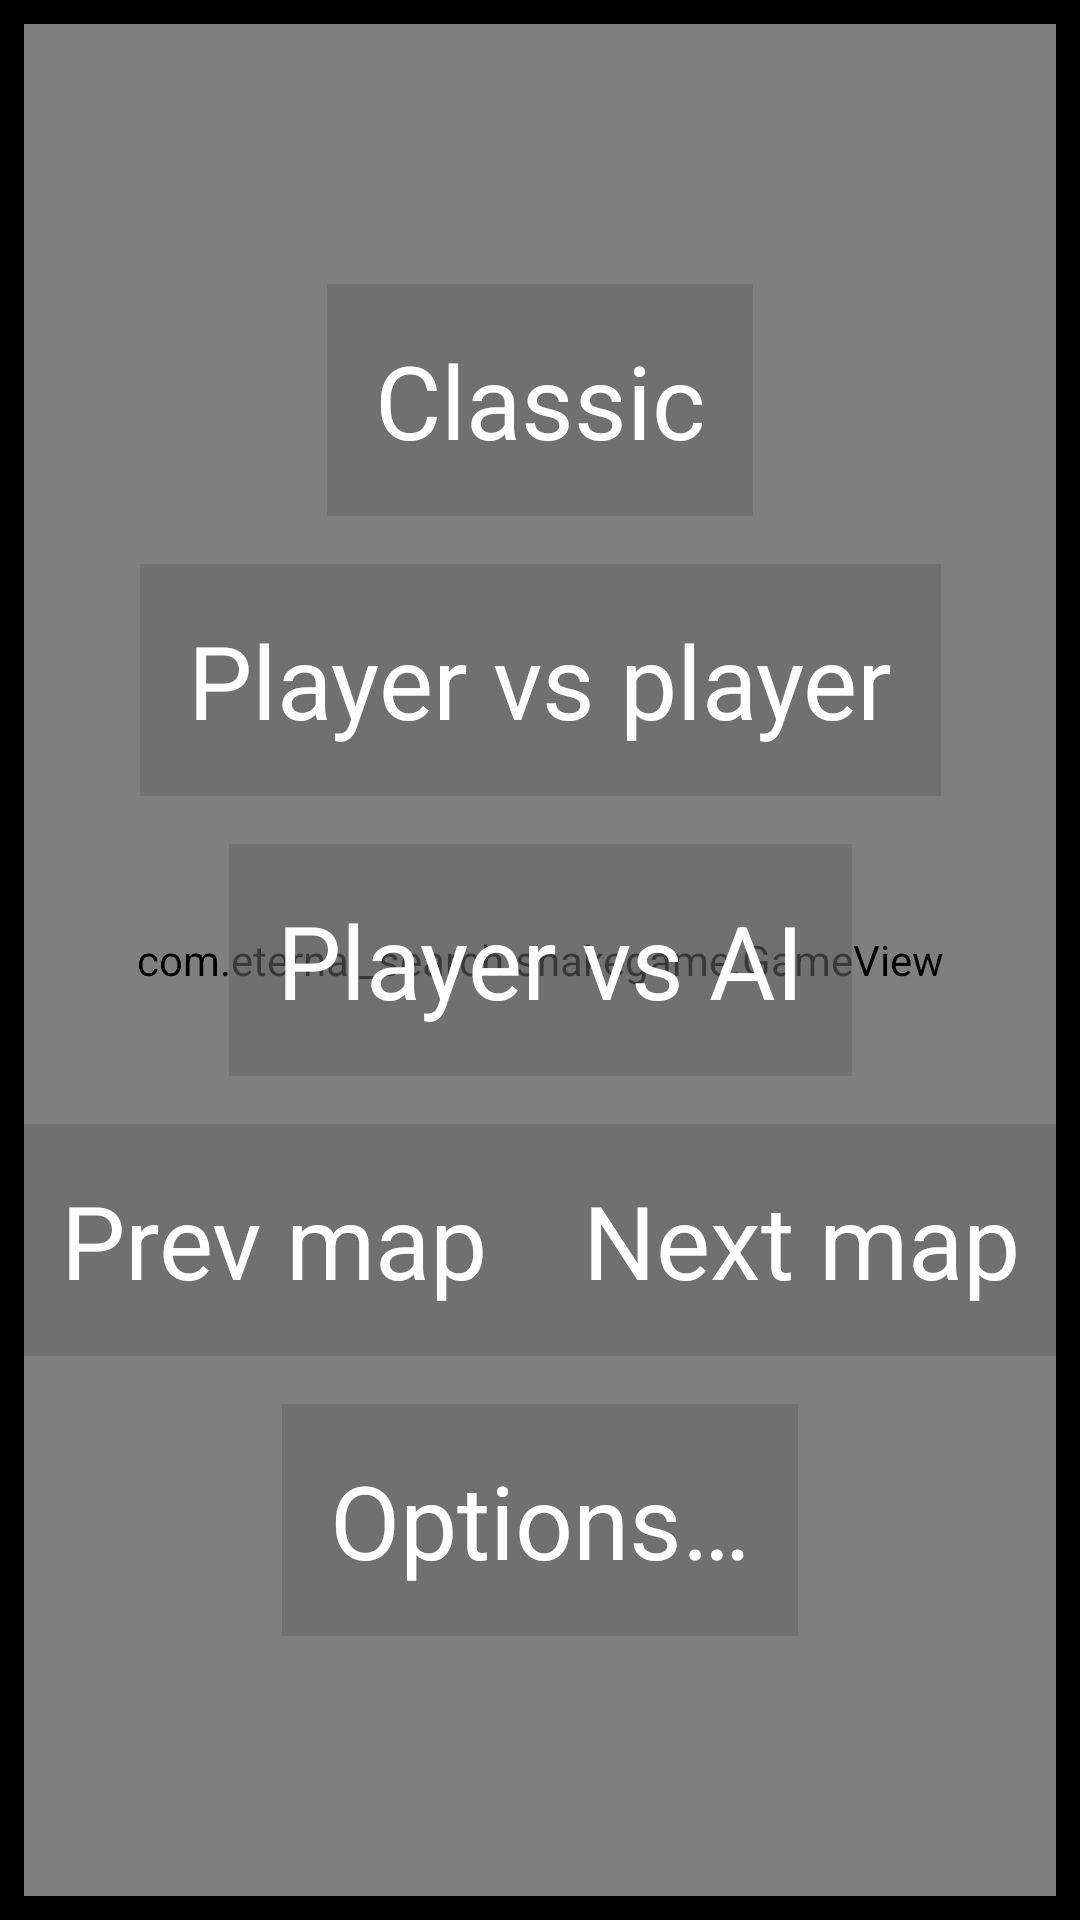

Layout XML and referenced resources for this Android screen:
<!-- AndroidManifest.xml: application theme AppTheme -->
<!-- res/layout/activity_menu.xml -->
<?xml version="1.0" encoding="utf-8"?>
<androidx.constraintlayout.widget.ConstraintLayout xmlns:android="http://schemas.android.com/apk/res/android"
	xmlns:app="http://schemas.android.com/apk/res-auto"
	xmlns:tools="http://schemas.android.com/tools"
	android:layout_width="match_parent"
	android:layout_height="match_parent"
	android:background="@android:color/black"
    android:keepScreenOn="true"
	android:padding="8dp"
	android:id="@+id/root"
	tools:context=".MenuActivity">

	<com.eternal_search.snakegame.GameView
		android:id="@+id/game_view"
		android:layout_width="0dp"
		android:layout_height="0dp"
		android:background="@android:color/black"
		app:layout_constraintBottom_toBottomOf="parent"
		app:layout_constraintEnd_toEndOf="parent"
		app:layout_constraintStart_toStartOf="parent"
		app:layout_constraintTop_toTopOf="parent" />

	<TextView
		android:id="@+id/classic_mode_text_view"
		android:layout_width="wrap_content"
		android:layout_height="wrap_content"
		android:text="@string/classic"
		android:textColor="@android:color/white"
		android:textAppearance="@style/TextAppearance.AppCompat.Display1"
		android:padding="16dp"
		android:gravity="center"
		android:layout_marginBottom="16dp"
		android:background="#90666666"
		app:layout_constraintVertical_chainStyle="packed"
		app:layout_constraintStart_toStartOf="parent"
		app:layout_constraintEnd_toEndOf="parent"
		app:layout_constraintTop_toTopOf="parent"
		app:layout_constraintBottom_toTopOf="@id/pvp_mode_text_view" />
	<TextView
		android:id="@+id/pvp_mode_text_view"
		android:layout_width="wrap_content"
		android:layout_height="wrap_content"
		android:layout_marginBottom="16dp"
		android:text="@string/player_vs_player"
		android:textColor="@android:color/white"
		android:textAppearance="@style/TextAppearance.AppCompat.Display1"
		android:padding="16dp"
		android:gravity="center"
		android:background="#90666666"
		app:layout_constraintStart_toStartOf="parent"
		app:layout_constraintEnd_toEndOf="parent"
		app:layout_constraintTop_toBottomOf="@id/classic_mode_text_view"
		app:layout_constraintBottom_toTopOf="@id/ai_mode_text_view" />
	<TextView
		android:id="@+id/ai_mode_text_view"
		android:layout_width="wrap_content"
		android:layout_height="wrap_content"
		android:layout_marginBottom="16dp"
		android:text="@string/player_vs_ai"
		android:textColor="@android:color/white"
		android:textAppearance="@style/TextAppearance.AppCompat.Display1"
		android:padding="16dp"
		android:gravity="center"
		android:background="#90666666"
		app:layout_constraintStart_toStartOf="parent"
		app:layout_constraintEnd_toEndOf="parent"
		app:layout_constraintTop_toBottomOf="@id/pvp_mode_text_view"
		app:layout_constraintBottom_toTopOf="@id/prev_map_text_view" />
	<TextView
		android:id="@+id/prev_map_text_view"
		android:layout_width="wrap_content"
		android:layout_height="wrap_content"
		android:text="@string/prev_map"
		android:textColor="@android:color/white"
		android:textAppearance="@style/TextAppearance.AppCompat.Display1"
		android:padding="16dp"
		android:gravity="center"
		android:background="#90666666"
		app:layout_constraintStart_toStartOf="parent"
		app:layout_constraintEnd_toStartOf="@id/next_map_text_view"
		app:layout_constraintTop_toBottomOf="@id/ai_mode_text_view"
		app:layout_constraintBottom_toTopOf="@id/options_text_view" />
	<TextView
		android:id="@+id/next_map_text_view"
		android:layout_width="wrap_content"
		android:layout_height="wrap_content"
		android:text="@string/next_map"
		android:textColor="@android:color/white"
		android:textAppearance="@style/TextAppearance.AppCompat.Display1"
		android:padding="16dp"
		android:gravity="center"
		android:background="#90666666"
		app:layout_constraintStart_toEndOf="@id/prev_map_text_view"
		app:layout_constraintEnd_toEndOf="parent"
		app:layout_constraintTop_toTopOf="@id/prev_map_text_view" />
	<TextView
		android:id="@+id/options_text_view"
		android:layout_width="wrap_content"
		android:layout_height="wrap_content"
		android:text="@string/options_"
		android:textColor="@android:color/white"
		android:textAppearance="@style/TextAppearance.AppCompat.Display1"
		android:padding="16dp"
		android:gravity="center"
		android:background="#90666666"
		android:layout_marginTop="16dp"
		app:layout_constraintStart_toStartOf="parent"
		app:layout_constraintEnd_toEndOf="parent"
		app:layout_constraintTop_toBottomOf="@id/prev_map_text_view"
		app:layout_constraintBottom_toBottomOf="parent" />
</androidx.constraintlayout.widget.ConstraintLayout>
<!-- resources referenced by this layout -->
<resources>
  <string name="classic">Classic</string>
  <string name="next_map">Next map</string>
  <string name="options_">Options…</string>
  <string name="player_vs_ai">Player vs AI</string>
  <string name="player_vs_player">Player vs player</string>
  <string name="prev_map">Prev map</string>
  <style name="AppTheme" parent="Theme.AppCompat.NoActionBar">
          <item name="colorPrimary">@color/colorPrimary</item>
          <item name="colorPrimaryDark">@android:color/black</item>
          <item name="colorAccent">@color/colorAccent</item>
  
          <item name="android:navigationBarColor" tools:targetApi="lollipop">@android:color/black</item>
          <item name="android:windowBackground">@android:color/black</item>
      </style>
  <color name="colorPrimary">#008577</color>
  <color name="colorAccent">#50c878</color>
</resources>
